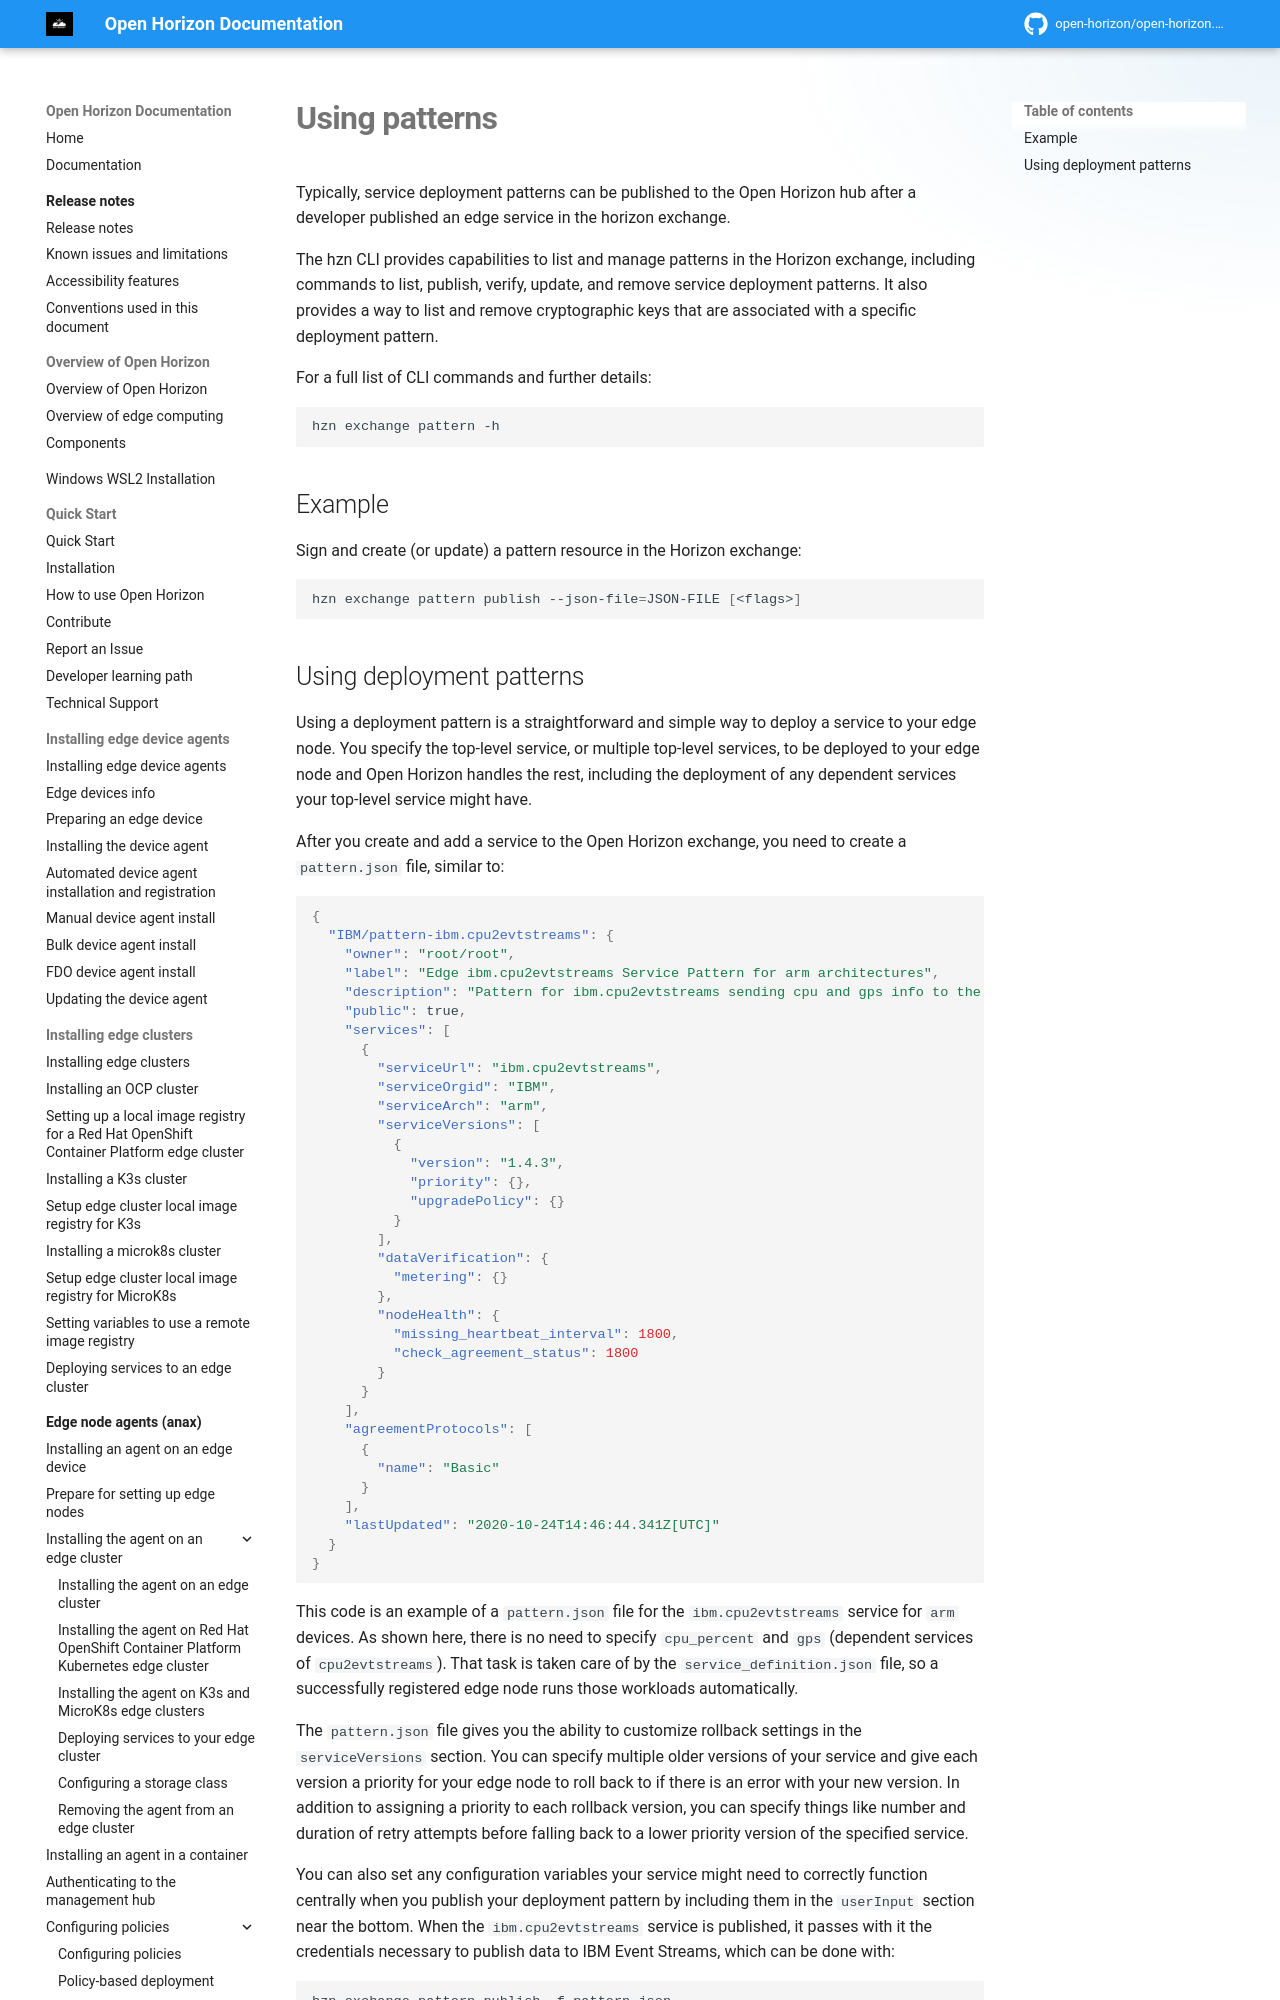

repository: open-horizon/open-horizon.github.io · page: docs/using_edge_services/using_patterns/index.html · generator: mkdocs

---
copyright: Contributors to the Open Horizon project
years: 2020 - 2025
title: Using patterns
description: Documentation for Using patterns
lastupdated: 2025-05-03
nav_order: 2
parent: Deploying edge services
grand_parent: Using edge services
---

# Using patterns

Typically, service deployment patterns can be published to the Open Horizon hub after a developer published an edge service in the horizon exchange.

The hzn CLI provides capabilities to list and manage patterns in the Horizon exchange, including commands to list, publish, verify, update, and remove service deployment patterns. It also provides a way to list and remove cryptographic keys that are associated with a specific deployment pattern.

For a full list of CLI commands and further details:

```bash
hzn exchange pattern -h
```

## Example

Sign and create (or update) a pattern resource in the Horizon exchange:

```bash
hzn exchange pattern publish --json-file=JSON-FILE [<flags>]
```
